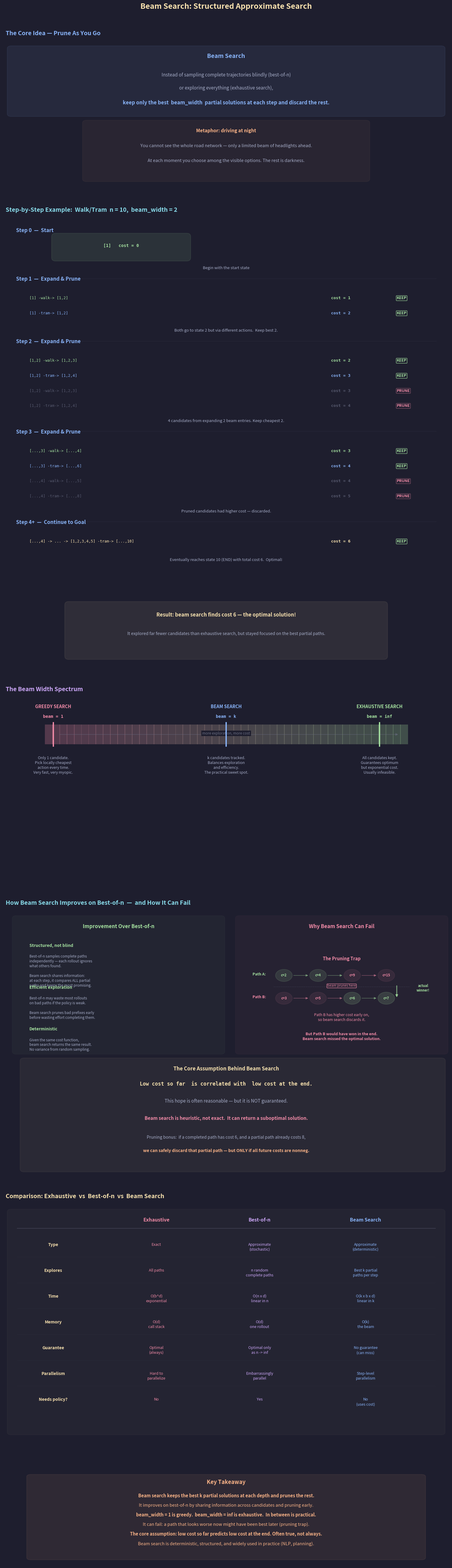

Here is the Python script that generated this plot: (Note: this script raises an exception after producing the figure.)
"""
Lecture 5 Visual: Beam Search — Structured Approximate Search

Shows:
1. How beam search works step-by-step: expand → score → prune → repeat
2. Concrete walk/tram example with beam_width=2 showing kept/discarded candidates
3. The beam width spectrum: greedy (1) → beam (k) → exhaustive (inf)
4. How beam search improves on best-of-n and compares to exhaustive search
5. Why beam search can fail: discarding a path that would have won later
6. Three-way comparison table: exhaustive vs best-of-n vs beam search
"""

import os
import matplotlib.pyplot as plt
import matplotlib.patches as patches
from matplotlib.gridspec import GridSpec

# ── Style ────────────────────────────────────────────────
BG      = "#1e1e2e"
TEXT    = "#cdd6f4"
SUBTLE  = "#6c7086"
MEDIUM  = "#a6adc8"
C_POS   = "#a6e3a1"
C_NEG   = "#f38ba8"
C_BOUND = "#f9e2af"
C_RULE  = "#fab387"
C_I     = "#89b4fa"
C_B     = "#cba6f7"
C_DIM   = "#585b70"
C_NODE  = "#89dceb"

plt.rcParams.update({
    "figure.facecolor": BG, "axes.facecolor": BG,
    "text.color": TEXT, "font.family": "sans-serif", "font.size": 11,
})


def box(ax, xy, w, h, color, alpha_f=0.06, lw=1.5):
    ax.add_patch(patches.FancyBboxPatch(
        xy, w, h, boxstyle="round,pad=0.15",
        facecolor=color, alpha=alpha_f, edgecolor=color, linewidth=lw))


def node(ax, cx, cy, label, color=C_NODE, r=0.28, fs=11, lw=2.0,
         alpha_f=0.12):
    c = plt.Circle((cx, cy), r, facecolor=color, alpha=alpha_f,
                    edgecolor=color, linewidth=lw, zorder=5)
    ax.add_patch(c)
    ax.text(cx, cy, str(label), ha="center", va="center",
            fontsize=fs, fontweight="bold", color=color, zorder=6)


def edge(ax, x1, y1, x2, y2, color, lw=1.8, alpha=0.6, shrA=12, shrB=12):
    ax.annotate("", xy=(x2, y2), xytext=(x1, y1),
                arrowprops=dict(arrowstyle="-|>", color=color, lw=lw,
                                alpha=alpha, shrinkA=shrA, shrinkB=shrB),
                zorder=3)


# ═════════════════════════════════════════════════════════
fig = plt.figure(figsize=(16, 52))
fig.suptitle("Beam Search: Structured Approximate Search",
             fontsize=18, fontweight="bold", y=0.998, color=C_BOUND)

gs = GridSpec(6, 1, figure=fig,
              height_ratios=[2.8, 8.5, 3.5, 5.0, 4.5, 1.8],
              hspace=0.12,
              top=0.975, bottom=0.008, left=0.04, right=0.96)


# ─────────────────────────────────────────────────────────
#  ROW 0: The Core Idea
# ─────────────────────────────────────────────────────────
ax0 = fig.add_subplot(gs[0])
ax0.axis("off")
ax0.set_xlim(0, 16); ax0.set_ylim(-1.5, 6.5)
ax0.set_title("  The Core Idea — Prune As You Go",
              fontsize=14, fontweight="bold", color=C_I, pad=10, loc="left")

box(ax0, (0.3, 2.5), 15.4, 3.5, C_I, alpha_f=0.08)
ax0.text(8, 5.5, "Beam Search", fontsize=14, ha="center",
         fontweight="bold", color=C_I)
ax0.text(8, 4.5,
    "Instead of sampling complete trajectories blindly (best-of-n)",
    fontsize=11, ha="center", color=MEDIUM)
ax0.text(8, 3.8,
    "or exploring everything (exhaustive search),",
    fontsize=11, ha="center", color=MEDIUM)
ax0.text(8, 3.0,
    "keep only the best  beam_width  partial solutions at each step and discard the rest.",
    fontsize=12, ha="center", color=C_I, fontweight="bold")

# Metaphor
box(ax0, (3.0, -1.0), 10, 3.0, C_RULE, alpha_f=0.05)
ax0.text(8, 1.5, "Metaphor: driving at night", fontsize=11,
         ha="center", fontweight="bold", color=C_RULE)
ax0.text(8, 0.7,
    "You cannot see the whole road network — only a limited beam of headlights ahead.",
    fontsize=10.5, ha="center", color=MEDIUM, fontstyle="italic")
ax0.text(8, -0.1,
    "At each moment you choose among the visible options. The rest is darkness.",
    fontsize=10.5, ha="center", color=MEDIUM, fontstyle="italic")


# ─────────────────────────────────────────────────────────
#  ROW 1: Step-by-Step Example  (walk/tram n=10, beam_width=2)
# ─────────────────────────────────────────────────────────
ax1 = fig.add_subplot(gs[1])
ax1.axis("off")
ax1.set_xlim(-0.5, 16.5); ax1.set_ylim(-6, 13.5)
ax1.set_title("  Step-by-Step Example:  Walk/Tram  n = 10,  beam_width = 2",
              fontsize=14, fontweight="bold", color=C_NODE, pad=10, loc="left")

# We trace beam search step by step.
# beam_width = 2
#
# Step 0: beam = [(path=[1], cost=0)]
# Expand: walk→2 (cost 1), tram→2 (cost 2)
# Keep best 2: [1→2 cost=1], [1→2 cost=2]  — but same state!
# Actually both go to state 2, so candidates are:
#   (1-walk->2, cost=1)  and  (1-tram->2, cost=2)
# Keep both (beam_width=2)
#
# Step 1: expand both:
# From [1,2] cost=1: walk→3 (cost 2), tram→4 (cost 3)
# From [1,2] cost=2: walk→3 (cost 3), tram→4 (cost 4)
# All 4 candidates: [1,2,3] c=2, [1,2,4] c=3, [1,2,3] c=3, [1,2,4] c=4
# Keep best 2: [1,2,3] c=2  and  [1,2,4] c=3
#
# Step 2: expand both:
# From [1,2,3] c=2: walk→4 (c=3), tram→6 (c=4)
# From [1,2,4] c=3: walk→5 (c=4), tram→8 (c=5)
# All 4: [1,2,3,4] c=3, [1,2,3,6] c=4, [1,2,4,5] c=4, [1,2,4,8] c=5
# Keep best 2: [1,2,3,4] c=3  and  [1,2,3,6] c=4  (or [1,2,4,5] c=4 — tie)
# Let's keep: c=3 and c=4 (first tiebreak)
#
# Step 3: from [1,2,3,4] c=3: walk→5 (c=4), tram→8 (c=5)
#          from [1,2,3,6] c=4: walk→7 (c=5), tram→12 (OOB — only walk→7)
# Candidates: [...,5] c=4, [...,8] c=5, [...,7] c=5
# Keep best 2: [...,5] c=4  and  [...,8] c=5  (or [...,7] c=5 — tie)
#
# Step 4: from [...,5] c=4: walk→6 (c=5), tram→10 (c=6) — 10 is END!
#          from [...,8] c=5: walk→9 (c=6), tram→16 (OOB)
# Candidates: [...,6] c=5, [...,10] c=6 END, [...,9] c=6
# Keep best 2: [...,6] c=5, [...,10] c=6 END
# But [...,10] is complete! Keep it aside.
#
# Eventually best completed = cost 6.  Correct!

# I'll show a simplified version focusing on the expand-score-prune cycle

step_y_start = 12.5
step_h = 3.0

steps = [
    {
        "label": "Step 0  —  Start",
        "beam": [("[1]", 0, C_POS)],
        "expanded": None,
        "note": "Begin with the start state",
    },
    {
        "label": "Step 1  —  Expand & Prune",
        "beam": None,
        "expanded": [
            ("[1] -walk-> [1,2]", 1, C_POS, True),
            ("[1] -tram-> [1,2]", 2, C_I, True),
        ],
        "note": "Both go to state 2 but via different actions.  Keep best 2.",
    },
    {
        "label": "Step 2  —  Expand & Prune",
        "beam": None,
        "expanded": [
            ("[1,2] -walk-> [1,2,3]", 2, C_POS, True),
            ("[1,2] -tram-> [1,2,4]", 3, C_I, True),
            ("[1,2] -walk-> [1,2,3]", 3, C_DIM, False),
            ("[1,2] -tram-> [1,2,4]", 4, C_DIM, False),
        ],
        "note": "4 candidates from expanding 2 beam entries. Keep cheapest 2.",
    },
    {
        "label": "Step 3  —  Expand & Prune",
        "beam": None,
        "expanded": [
            ("[...,3] -walk-> [...,4]", 3, C_POS, True),
            ("[...,3] -tram-> [...,6]", 4, C_I, True),
            ("[...,4] -walk-> [...,5]", 4, C_DIM, False),
            ("[...,4] -tram-> [...,8]", 5, C_DIM, False),
        ],
        "note": "Pruned candidates had higher cost — discarded.",
    },
    {
        "label": "Step 4+  —  Continue to Goal",
        "beam": None,
        "expanded": [
            ("[...,4] -> ... -> [1,2,3,4,5] -tram-> [...,10]", 6, C_BOUND, True),
        ],
        "note": "Eventually reaches state 10 (END) with total cost 6.  Optimal!",
    },
]

y = step_y_start
for s_idx, step in enumerate(steps):
    label = step["label"]
    note = step["note"]

    # Step label
    ax1.text(0, y + 0.3, label, fontsize=12, fontweight="bold", color=C_I)

    if step["beam"] is not None:
        # Just show the beam entries
        for i, (path, cost, color) in enumerate(step["beam"]):
            bx = 1.5 + i * 6
            box(ax1, (bx, y - 0.8), 5.0, 0.9, color, alpha_f=0.10, lw=1.5)
            ax1.text(bx + 2.5, y - 0.35, f"{path}   cost = {cost}",
                     fontsize=10, ha="center", fontfamily="monospace",
                     color=color, fontweight="bold")

    if step["expanded"] is not None:
        for i, (path, cost, color, kept) in enumerate(step["expanded"]):
            bx = 0.5
            by = y - 0.5 - i * 0.65

            if kept:
                marker = "KEEP"
                mc = C_POS
            else:
                marker = "PRUNE"
                mc = C_NEG

            ax1.text(bx, by, path, fontsize=9, fontfamily="monospace",
                     color=color if kept else C_DIM)
            ax1.text(12.0, by, f"cost = {cost}", fontsize=9.5,
                     fontfamily="monospace", color=color if kept else C_DIM,
                     fontweight="bold")
            ax1.text(14.5, by, marker, fontsize=9, fontweight="bold",
                     color=mc,
                     bbox=dict(facecolor=BG, edgecolor=mc, pad=2,
                               alpha=0.9 if kept else 0.5,
                               boxstyle="round,pad=0.15"))

    # Note
    n_items = 1
    if step["expanded"]:
        n_items = len(step["expanded"])
    elif step["beam"]:
        n_items = 1
    note_y = y - 0.7 - max(n_items, 1) * 0.6
    ax1.text(8, note_y, note, fontsize=9.5, ha="center",
             color=MEDIUM, fontstyle="italic")

    # Separator
    sep_y = note_y - 0.4
    if s_idx < len(steps) - 1:
        ax1.plot([0.3, 16], [sep_y, sep_y], color=C_DIM, lw=0.5,
                 alpha=0.3)

    y = sep_y - 0.4

# Result box
box(ax1, (2, -5.5), 12, 2.2, C_BOUND, alpha_f=0.08)
ax1.text(8, -3.8, "Result: beam search finds cost 6 — the optimal solution!",
         fontsize=12, ha="center", fontweight="bold", color=C_BOUND)
ax1.text(8, -4.6,
    "It explored far fewer candidates than exhaustive search, but stayed focused on the best partial paths.",
    fontsize=10, ha="center", color=MEDIUM)


# ─────────────────────────────────────────────────────────
#  ROW 2: Beam Width Spectrum
# ─────────────────────────────────────────────────────────
ax2 = fig.add_subplot(gs[2])
ax2.axis("off")
ax2.set_xlim(0, 16); ax2.set_ylim(-2.5, 7)
ax2.set_title("  The Beam Width Spectrum",
              fontsize=14, fontweight="bold", color=C_B, pad=10, loc="left")

# Spectrum bar
bar_y = 4.5
bar_h = 1.0
# Gradient bar from left (narrow) to right (wide)
n_seg = 50
for i in range(n_seg):
    x = 1.5 + i * (13 / n_seg)
    frac = i / n_seg
    # Interpolate color from C_NEG to C_POS
    r_neg, g_neg, b_neg = int(C_NEG[1:3], 16), int(C_NEG[3:5], 16), int(C_NEG[5:7], 16)
    r_pos, g_pos, b_pos = int(C_POS[1:3], 16), int(C_POS[3:5], 16), int(C_POS[5:7], 16)
    r = int(r_neg + (r_pos - r_neg) * frac) / 255
    g = int(g_neg + (g_pos - g_neg) * frac) / 255
    b = int(b_neg + (b_pos - b_neg) * frac) / 255
    ax2.add_patch(patches.Rectangle(
        (x, bar_y), 13 / n_seg + 0.02, bar_h,
        facecolor=(r, g, b), alpha=0.25, edgecolor="none"))

# Labels along the spectrum
spectrum = [
    (1.8, "beam = 1", "GREEDY SEARCH", C_NEG,
     "Only 1 candidate.\nPick locally cheapest\naction every time.\nVery fast, very myopic."),
    (8.0, "beam = k", "BEAM SEARCH", C_I,
     "k candidates tracked.\nBalances exploration\nand efficiency.\nThe practical sweet spot."),
    (13.5, "beam = inf", "EXHAUSTIVE SEARCH", C_POS,
     "All candidates kept.\nGuarantees optimum\nbut exponential cost.\nUsually infeasible."),
]

for x, lbl, title, color, desc in spectrum:
    # Marker on bar
    ax2.plot([x, x], [bar_y - 0.1, bar_y + bar_h + 0.1],
             color=color, lw=3, zorder=5)
    ax2.text(x, bar_y + bar_h + 0.35, lbl, fontsize=10, ha="center",
             fontweight="bold", color=color, fontfamily="monospace")
    ax2.text(x, bar_y + bar_h + 0.85, title, fontsize=10.5, ha="center",
             fontweight="bold", color=color)
    # Description below
    ax2.text(x, bar_y - 0.6, desc, fontsize=9, ha="center", color=MEDIUM,
             linespacing=1.3, va="top")

# Arrows along the bar
ax2.annotate("", xy=(14.2, bar_y + 0.5), xytext=(2.0, bar_y + 0.5),
             arrowprops=dict(arrowstyle="-|>", color=SUBTLE, lw=1.5,
                             alpha=0.4))
ax2.text(8, bar_y + 0.5, "more exploration, more cost",
         fontsize=8.5, ha="center", color=SUBTLE,
         bbox=dict(facecolor=BG, edgecolor="none", pad=2))


# ─────────────────────────────────────────────────────────
#  ROW 3: How Beam Search Improves on Best-of-n +
#          Why Beam Search Can Fail
# ─────────────────────────────────────────────────────────
ax3 = fig.add_subplot(gs[3])
ax3.axis("off")
ax3.set_xlim(-0.5, 16.5); ax3.set_ylim(-5.5, 8.5)
ax3.set_title("  How Beam Search Improves on Best-of-n  —  and How It Can Fail",
              fontsize=14, fontweight="bold", color=C_NODE, pad=10, loc="left")

# ── LEFT: Improvement over best-of-n ──
box(ax3, (0, 1.0), 7.8, 7.0, C_POS, alpha_f=0.04, lw=1.2)
ax3.text(3.9, 7.5, "Improvement Over Best-of-n", fontsize=12,
         ha="center", fontweight="bold", color=C_POS)

improvements = [
    ("Structured, not blind",
     "Best-of-n samples complete paths\nindependently — each rollout ignores\nwhat others found.\n\nBeam search shares information:\nat each step, it compares ALL partial\npaths and keeps the most promising."),
    ("Efficient exploration",
     "Best-of-n may waste most rollouts\non bad paths if the policy is weak.\n\nBeam search prunes bad prefixes early\nbefore wasting effort completing them."),
    ("Deterministic",
     "Given the same cost function,\nbeam search returns the same result.\nNo variance from random sampling."),
]

y = 6.5
for title, desc in improvements:
    ax3.text(0.5, y, title, fontsize=10, fontweight="bold", color=C_POS)
    ax3.text(0.5, y - 0.4, desc, fontsize=8.5, color=MEDIUM,
             linespacing=1.3, va="top")
    y -= 2.2

# ── RIGHT: Why it can fail ──
box(ax3, (8.5, 1.0), 7.8, 7.0, C_NEG, alpha_f=0.04, lw=1.2)
ax3.text(12.4, 7.5, "Why Beam Search Can Fail", fontsize=12,
         ha="center", fontweight="bold", color=C_NEG)

# Failure diagram: two paths, one looks worse now but wins later
diag_y = 5.8
ax3.text(12.4, diag_y, "The Pruning Trap", fontsize=10.5, ha="center",
         fontweight="bold", color=C_NEG)

# Path A: looks good now, bad later
ax3.text(9.0, diag_y - 0.8, "Path A:", fontsize=9, color=C_POS,
         fontweight="bold")
pa_nodes = [(10.2, diag_y - 0.8), (11.5, diag_y - 0.8),
            (12.8, diag_y - 0.8), (14.1, diag_y - 0.8)]
pa_costs = ["c=2", "c=4", "c=9", "c=15"]
for i, ((nx, ny), c) in enumerate(zip(pa_nodes, pa_costs)):
    nc = C_POS if i < 2 else C_NEG
    node(ax3, nx, ny, c, color=nc, r=0.32, fs=8, lw=1.5,
         alpha_f=0.12 if i < 2 else 0.08)
    if i < len(pa_nodes) - 1:
        edge(ax3, nx + 0.34, ny, pa_nodes[i + 1][0] - 0.34, ny,
             nc, lw=1.2, alpha=0.4, shrA=2, shrB=2)

# Path B: looks bad now, wins later
ax3.text(9.0, diag_y - 2.0, "Path B:", fontsize=9, color=C_NEG,
         fontweight="bold")
pb_nodes = [(10.2, diag_y - 2.0), (11.5, diag_y - 2.0),
            (12.8, diag_y - 2.0), (14.1, diag_y - 2.0)]
pb_costs = ["c=3", "c=5", "c=6", "c=7"]
for i, ((nx, ny), c) in enumerate(zip(pb_nodes, pb_costs)):
    nc = C_NEG if i < 2 else C_POS
    node(ax3, nx, ny, c, color=nc, r=0.32, fs=8, lw=1.5,
         alpha_f=0.08 if i < 2 else 0.15)
    if i < len(pb_nodes) - 1:
        edge(ax3, nx + 0.34, ny, pb_nodes[i + 1][0] - 0.34, ny,
             nc, lw=1.2, alpha=0.4, shrA=2, shrB=2)

# Pruning annotation
ax3.annotate("", xy=(14.5, diag_y - 2.0), xytext=(14.5, diag_y - 1.3),
             arrowprops=dict(arrowstyle="-|>", color=C_POS, lw=2,
                             alpha=0.7))
ax3.text(15.5, diag_y - 1.65, "actual\nwinner!", fontsize=8,
         ha="center", color=C_POS, fontweight="bold")

ax3.plot([9.8, 15.0], [diag_y - 1.4, diag_y - 1.4],
         color=C_DIM, lw=0.8, ls="--", alpha=0.4)
ax3.text(12.4, diag_y - 1.4, "beam prunes here",
         fontsize=8, ha="center", color=C_NEG,
         bbox=dict(facecolor=BG, edgecolor=C_NEG, pad=2,
                   boxstyle="round,pad=0.15"))

# Explanation
ax3.text(12.4, diag_y - 3.2,
    "Path B has higher cost early on,\nso beam search discards it.",
    fontsize=9, ha="center", color=C_NEG, linespacing=1.3)
ax3.text(12.4, diag_y - 4.2,
    "But Path B would have won in the end.\nBeam search missed the optimal solution.",
    fontsize=9, ha="center", color=C_NEG, fontweight="bold",
    linespacing=1.3)

# Core assumption
box(ax3, (0.3, -5.2), 15.9, 5.7, C_BOUND, alpha_f=0.06)
ax3.text(8, 0.0, "The Core Assumption Behind Beam Search", fontsize=12,
         ha="center", fontweight="bold", color=C_BOUND)
ax3.text(8, -0.8,
    "Low cost so far  is correlated with  low cost at the end.",
    fontsize=12, ha="center", color=C_BOUND, fontweight="bold",
    fontfamily="monospace")
ax3.text(8, -1.7,
    "This hope is often reasonable — but it is NOT guaranteed.",
    fontsize=11, ha="center", color=MEDIUM)
ax3.text(8, -2.6,
    "Beam search is heuristic, not exact.  It can return a suboptimal solution.",
    fontsize=11, ha="center", color=C_NEG, fontweight="bold")

# Pruning optimization
ax3.text(8, -3.6,
    "Pruning bonus:  if a completed path has cost 6, and a partial path already costs 8,",
    fontsize=10, ha="center", color=MEDIUM)
ax3.text(8, -4.3,
    "we can safely discard that partial path — but ONLY if all future costs are nonneg.",
    fontsize=10, ha="center", color=C_RULE, fontweight="bold")


# ─────────────────────────────────────────────────────────
#  ROW 4: Three-Way Comparison Table
# ─────────────────────────────────────────────────────────
ax4 = fig.add_subplot(gs[4])
ax4.axis("off")
ax4.set_xlim(0, 16); ax4.set_ylim(-5, 7.5)
ax4.set_title("  Comparison: Exhaustive  vs  Best-of-n  vs  Beam Search",
              fontsize=14, fontweight="bold", color=C_BOUND, pad=10, loc="left")

box(ax4, (0.3, -4.5), 15.4, 11.5, C_BOUND, alpha_f=0.03, lw=1.5)

# Headers
hx = [1.8, 5.5, 9.2, 13.0]
hy = 6.5
headers = ["", "Exhaustive", "Best-of-n", "Beam Search"]
hcolors = [TEXT, C_NEG, C_B, C_I]
for x, h, c in zip(hx, headers, hcolors):
    ax4.text(x, hy, h, fontsize=11.5, fontweight="bold", color=c, ha="center")
ax4.plot([0.5, 15.5], [hy - 0.35, hy - 0.35], color=SUBTLE, lw=1, alpha=0.5)

rows = [
    ("Type",
     "Exact", "Approximate\n(stochastic)", "Approximate\n(deterministic)"),
    ("Explores",
     "All paths", "n random\ncomplete paths", "Best k partial\npaths per step"),
    ("Time",
     "O(b^d)\nexponential", "O(n x d)\nlinear in n", "O(k x b x d)\nlinear in k"),
    ("Memory",
     "O(d)\ncall stack", "O(d)\none rollout", "O(k)\nthe beam"),
    ("Guarantee",
     "Optimal\n(always)", "Optimal only\nas n -> inf", "No guarantee\n(can miss)"),
    ("Parallelism",
     "Hard to\nparallelize", "Embarrassingly\nparallel", "Step-level\nparallelism"),
    ("Needs policy?",
     "No", "Yes", "No\n(uses cost)"),
]

for r_idx, (label, exh, bon, beam) in enumerate(rows):
    y = hy - 1.1 - r_idx * 1.35
    ax4.text(hx[0], y, label, fontsize=10, fontweight="bold", color=C_BOUND,
             ha="center", va="top")
    for j, (txt, c) in enumerate(zip([exh, bon, beam],
                                      [C_NEG, C_B, C_I])):
        ax4.text(hx[j + 1], y, txt, fontsize=9, color=c, ha="center",
                 va="top", linespacing=1.3)
    if r_idx < len(rows) - 1:
        ax4.plot([0.5, 15.5], [y - 0.75, y - 0.75], color=C_DIM, lw=0.4,
                 alpha=0.2)


# ─────────────────────────────────────────────────────────
#  ROW 5: Key Takeaway
# ─────────────────────────────────────────────────────────
ax5 = fig.add_subplot(gs[5])
ax5.axis("off")
ax5.set_xlim(0, 16); ax5.set_ylim(-3, 3.5)

box(ax5, (1.0, -2.5), 14, 5.5, C_RULE, alpha_f=0.08, lw=1.5)
ax5.text(8, 2.5, "Key Takeaway", fontsize=13, ha="center",
         fontweight="bold", color=C_RULE)

takeaways = [
    ("Beam search keeps the best k partial solutions at each depth and prunes the rest.", True),
    ("It improves on best-of-n by sharing information across candidates and pruning early.", False),
    ("beam_width = 1 is greedy.  beam_width = inf is exhaustive.  In between is practical.", True),
    ("It can fail: a path that looks worse now might have been best later (pruning trap).", False),
    ("The core assumption: low cost so far predicts low cost at the end. Often true, not always.", True),
    ("Beam search is deterministic, structured, and widely used in practice (NLP, planning).", False),
]
for i, (txt, bold) in enumerate(takeaways):
    ax5.text(8, 1.6 - i * 0.65, txt, fontsize=10.5, ha="center",
             color=C_RULE, fontweight="bold" if bold else "normal")


# ── Save ─────────────────────────────────────────────────
out_dir = ("/Users/dominiclarner/Documents/GitHub/Stanford-CS221-Self-Study-2026"
           "/lecture_5_visuals")
os.makedirs(out_dir, exist_ok=True)
out = os.path.join(out_dir, "beam_search.png")
plt.savefig(out, dpi=200, bbox_inches="tight", facecolor=fig.get_facecolor())
plt.close()
print(f"Saved -> {out}")
